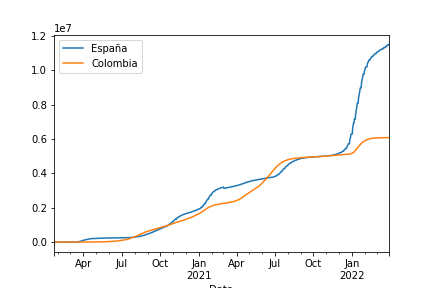

Values plotted in this chart, from the file beside it:
Date, España, Colombia
2020-01-22 00:00:00+00:00, 0, 0
2020-01-23 00:00:00+00:00, 0, 0
2020-01-24 00:00:00+00:00, 0, 0
2020-01-25 00:00:00+00:00, 0, 0
2020-01-26 00:00:00+00:00, 0, 0
2020-01-27 00:00:00+00:00, 0, 0
2020-01-28 00:00:00+00:00, 0, 0
2020-01-29 00:00:00+00:00, 0, 0
2020-01-30 00:00:00+00:00, 0, 0
2020-01-31 00:00:00+00:00, 0, 0
2020-02-01 00:00:00+00:00, 1, 0
2020-02-02 00:00:00+00:00, 1, 0
2020-02-03 00:00:00+00:00, 1, 0
2020-02-04 00:00:00+00:00, 1, 0
2020-02-05 00:00:00+00:00, 1, 0
2020-02-06 00:00:00+00:00, 1, 0
2020-02-07 00:00:00+00:00, 1, 0
2020-02-08 00:00:00+00:00, 1, 0
2020-02-09 00:00:00+00:00, 2, 0
2020-02-10 00:00:00+00:00, 2, 0
2020-02-11 00:00:00+00:00, 2, 0
2020-02-12 00:00:00+00:00, 2, 0
2020-02-13 00:00:00+00:00, 2, 0
2020-02-14 00:00:00+00:00, 2, 0
2020-02-15 00:00:00+00:00, 2, 0
2020-02-16 00:00:00+00:00, 2, 0
2020-02-17 00:00:00+00:00, 2, 0
2020-02-18 00:00:00+00:00, 2, 0
2020-02-19 00:00:00+00:00, 2, 0
2020-02-20 00:00:00+00:00, 2, 0
2020-02-21 00:00:00+00:00, 2, 0
2020-02-22 00:00:00+00:00, 2, 0
2020-02-23 00:00:00+00:00, 2, 0
2020-02-24 00:00:00+00:00, 2, 0
2020-02-25 00:00:00+00:00, 6, 0
2020-02-26 00:00:00+00:00, 13, 0
2020-02-27 00:00:00+00:00, 15, 0
2020-02-28 00:00:00+00:00, 32, 0
2020-02-29 00:00:00+00:00, 45, 0
2020-03-01 00:00:00+00:00, 84, 0
2020-03-02 00:00:00+00:00, 120, 0
2020-03-03 00:00:00+00:00, 165, 0
2020-03-04 00:00:00+00:00, 222, 0
2020-03-05 00:00:00+00:00, 259, 0
2020-03-06 00:00:00+00:00, 400, 1
2020-03-07 00:00:00+00:00, 500, 1
2020-03-08 00:00:00+00:00, 673, 1
2020-03-09 00:00:00+00:00, 1073, 1
2020-03-10 00:00:00+00:00, 1695, 3
2020-03-11 00:00:00+00:00, 2277, 9
2020-03-12 00:00:00+00:00, 2277, 9
2020-03-13 00:00:00+00:00, 5232, 13
2020-03-14 00:00:00+00:00, 6391, 22
2020-03-15 00:00:00+00:00, 7798, 34
2020-03-16 00:00:00+00:00, 9942, 57
2020-03-17 00:00:00+00:00, 11748, 75
2020-03-18 00:00:00+00:00, 13910, 102
2020-03-19 00:00:00+00:00, 17963, 108
2020-03-20 00:00:00+00:00, 20410, 158
2020-03-21 00:00:00+00:00, 25374, 196
... 739 more rows
